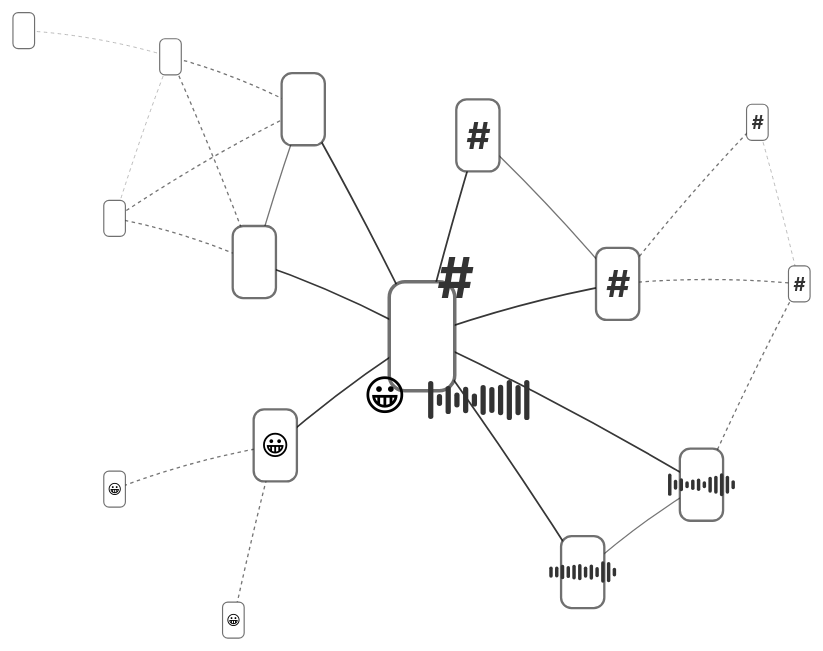
D3 v7 page, settled after 480 driven frames (8 s of simulated time); the page loaded 1 data file(s).


        const svg = d3.select('#viz');
        const vb = svg.attr("viewBox").split(" ").map(Number); // [0,0,1200,700]

        // node sizes
        const nodeW = 75, nodeH = 125;

        // load data
        d3.json("data.json").then(data => {
            // scale positions (your JSON coordinates are small)
            const scaleX = d3.scaleLinear().domain([0, 100]).range([200, vb[2] - 200]);
            const scaleY = d3.scaleLinear().domain([0, 100]).range([100, vb[3] - 100]);

            // map node id → coordinates
            const nodeById = {};
            data.nodes.forEach(n => {
                nodeById[n.id] = {
                    ...n,
                    X: scaleX(n.x),
                    Y: scaleY(n.y)
                };
            });

            // links
            svg.selectAll("path.link")
                .data(data.links)
                .enter()
                .append("path")
                .attr("class", "link")
                .attr("d", d => {
                    const source = nodeById[d.source];
                    const target = nodeById[d.target];

                    // Compute control point for a simple upward/downward curve
                    const cx = (source.X + target.X) / 2;
                    const cy = (source.Y + target.Y) / 2 - 10; // adjust -10 for curve amount

                    return `M${source.X},${source.Y} Q${cx},${cy} ${target.X},${target.Y}`;
                })
                .attr("fill", "none")
                .attr("stroke", d => {
                    const sClass = nodeById[d.source].class;
                    const tClass = nodeById[d.target].class;

                    if (sClass === "main-node" || tClass === "main-node") return "#222"; // bold black
                    if (sClass === "sub-node" || tClass === "sub-node") return "#666"; // muted grey
                    if (sClass === "subsub-node" || tClass === "subsub-node") return "#aaa"; // light grey
                    return "#999";
                })
                .attr("stroke-width", d => {
                    const sClass = nodeById[d.source].class;
                    const tClass = nodeById[d.target].class;

                    if (sClass === "main-node" || tClass === "main-node") return 2;
                    if (sClass === "sub-node" || tClass === "sub-node") return 1.5;
                    if (sClass === "subsub-node" || tClass === "subsub-node") return 1;
                    return 2;
                })
                .attr("stroke-dasharray", d => {
                    const sClass = nodeById[d.source].class;
                    const tClass = nodeById[d.target].class;

                    if (sClass === "subsub-node" || tClass === "subsub-node") return "4,4"; // dashed for smallest
                    return null; // solid for others
                })
                .attr("opacity", 0.9);


            // group for each node node
            const nodeGroups = svg.selectAll("g.node-node")
                .data(data.nodes)
                .enter()
                .append("g")
                .attr("class", d => d.class)
                .attr("transform", d => {
                    const pos = nodeById[d.id];
                    if (d.class === 'sub-node') {
                        const scale = 0.66; // scale factor for sub-nodes
                        return `translate(${pos.X},${pos.Y}) scale(${scale})`;
                    } else if (d.class === 'subsub-node') {
                        const scale = 0.33; // scale factor for sub-nodes
                        return `translate(${pos.X},${pos.Y}) scale(${scale})`;
                    } else {
                        return `translate(${pos.X},${pos.Y})`;
                    }
                });

            // Node
            nodeGroups.append("rect")
                .attr("x", -nodeW / 2)
                .attr("y", -nodeH / 2)
                .attr("width", nodeW)
                .attr("height", nodeH)
                .attr("class", d => `node ${d.class}`);

            // Reaction
            nodeGroups.filter(d => d.reaction)
                .append("text")
                .text("😀")
                .attr("class", "emoji-text")
                .attr('transform', d => d.class === 'main-node' ? `translate(${-nodeW / 2 - 5},${nodeH - 58})` : '');

            // Entity
            nodeGroups.filter(d => d.entity)
                .append("image")
                .attr("href", "person.svg")
                .attr("width", 64)
                .attr("x", -32)
                .attr("y", -32)
                .attr("transform", d => d.class === 'main-node' ? `translate(-42, -${nodeH / 2})` : '');

            // Hashtag
            nodeGroups.filter(d => d.hashtag)
                .append("text")
                .text("#")
                .attr("class", "hashtag-text")
                .attr('transform', d => d.class === 'main-node' ? `translate(${nodeW / 2},${-nodeH + 58})` : '');

            // Waveform
            const BAR_COUNT = 12;
            const BAR_WIDTH = 6;
            const spacing = 4;
            const totalW = BAR_COUNT * (BAR_WIDTH + spacing) - spacing;
            const baseX = -totalW / 2;

            nodeGroups.filter(d => d.audio).each(function (d) {
                const isMain = d.class === 'main-node';
                const waveGroup = d3.select(this)
                    .append('g')
                    .attr('class', 'waveform')
                    .attr('transform', isMain ? `translate(${nodeW - 10},${nodeH - 52})` : `translate(0,0)`);

                const bars = d3.range(BAR_COUNT).map(i => ({
                    i,
                    x: baseX + i * (BAR_WIDTH + spacing),
                    base: 8, // minimum height
                    // randomize frequency & phase so bars move differently — this creates the "audio" feel
                    freq: 1.2 + Math.random() * 1.6,
                    phase: Math.random() * Math.PI * 2,
                    amp: 18 + Math.random() * 24 // amplitude
                }));

                const rects = waveGroup.selectAll('rect')
                    .data(bars)
                    .enter().append('rect')
                    .attr('class', 'wave-bar')
                    .attr('x', b => b.x)
                    .attr('width', BAR_WIDTH)
                    .attr('rx', 3)
                    .attr('y', b => -b.base / 2)
                    .attr('height', b => b.base);

                this.__waveRects = rects;
                this.__waveBars = bars;
                this.__volume = (d.volume == null) ? 1 : Math.max(0, d.volume);
            });

            // Global animation timer for smooth continuous animation
            const start = Date.now();
            d3.timer(function () {
                const t = (Date.now() - start) / 1000; // seconds

                // Slight global pulsation (a "beat") to add life
                const globalBeat = 0.6 + 0.4 * (0.5 + 0.5 * Math.sin(t * 1.1));

                // iterate over all waveform parents
                svg.selectAll('g.waveform').each(function () {
                    const parent = this.parentNode; // the <g> representing the node
                    const rects = this.__waveRects || d3.select(this).selectAll('rect');
                    const bars = this.__waveBars || rects.data();
                    const volume = parent && parent.__data__ && parent.__data__.volume != null ? parent.__data__.volume : 1;

                    // compute a small traveling phase shift across bars so the wave moves horizontally
                    // travel speed can be tuned (0.6 here)
                    const travel = t * 0.6;

                    // update rects directly for frame-by-frame animation
                    rects.each(function (b, i) {
                        // a travelling sinusoid + per-bar freq + small random jitter
                        const travelPhase = travel - i * 0.25; // offset per bar
                        const sine = Math.sin(travelPhase * b.freq + b.phase);

                        // envelope: combine abs(sine) with a faint beat and volume
                        const env = (Math.abs(sine) * 0.9 + 0.1) * globalBeat * (volume || 1);

                        const h = b.base + env * b.amp;
                        d3.select(this)
                            .attr('height', h)
                            .attr('y', -h / 2);
                    });
                });
            });

            function runAnimations(svg) {
                // Animate links (fade in sequentially)
                svg.selectAll("path.link")
                    .attr("opacity", 0)
                    .transition()
                    .delay((d, i) => i * 100)
                    .duration(800)
                    .attr("opacity", 0.9);

                // Animate node groups (scale in with staggered delay)
                svg.selectAll("g")
                    .attr("transform", function (d) {
                        if (!d) return d3.select(this).attr("transform"); // keep existing for links
                        const t = d3.select(this).attr("transform");
                        return t.replace(/scale\([^)]+\)/, "scale(0)");
                    })
                    .style("opacity", 0)
                    .transition()
                    .delay((d, i) => i * 150)
                    .duration(600)
                    .style("opacity", 1)
                    .attr("transform", function (d) {
                        if (!d) return d3.select(this).attr("transform");
                        const t = d3.select(this).attr("transform");
                        if (d.class === "sub-node") return t.replace("scale(0)", "scale(0.66)");
                        if (d.class === "subsub-node") return t.replace("scale(0)", "scale(0.33)");
                        return t.replace("scale(0)", "scale(1)");
                    });

                // Animate emoji bounce once
                svg.selectAll("text.emoji-text")
                    .transition()
                    .delay(1000)
                    .duration(800)
                    .ease(d3.easeBounceOut)
                    .attr("transform", function () {
                        const t = d3.select(this).attr("transform");
                        return t + " scale(1.2)";
                    })
                    .transition()
                    .duration(500)
                    .attr("transform", function () {
                        const t = d3.select(this).attr("transform");
                        return t.replace(/scale\(.*\)/, "scale(1)");
                    });

            }

            runAnimations(svg);
            // ----------------- END ANIMATIONS -----------------

        });

    

### data: data.json
{
 "nodes": [
  {
   "id": 1,
   "x": 50,
   "y": 50,
   "class": "main-node",
   "audio": true,
   "entity": true,
   "reaction": true,
   "hashtag": true
  },
  {
   "id": 2,
   "x": 73,
   "y": 104,
   "class": "sub-node",
   "audio": true,
   "entity": false,
   "reaction": false,
   "hashtag": false
  },
  {
   "id": 3,
   "x": 90,
   "y": 84,
   "class": "sub-node",
   "audio": true,
   "entity": false,
   "reaction": false,
   "hashtag": false
  },
  {
   "id": 4,
   "x": 58,
   "y": 4,
   "class": "sub-node",
   "audio": false,
   "entity": false,
   "reaction": false,
   "hashtag": true
  },
  {
   "id": 5,
   "x": 78,
   "y": 38,
   "class": "sub-node",
   "audio": false,
   "entity": false,
   "reaction": false,
   "hashtag": true
  },
  {
   "id": 6,
   "x": 98,
   "y": 1,
   "class": "subsub-node",
   "audio": false,
   "entity": false,
   "reaction": false,
   "hashtag": true
  },
  {
   "id": 7,
   "x": 104,
   "y": 38,
   "class": "subsub-node",
   "audio": false,
   "entity": false,
   "reaction": false,
   "hashtag": true
  },
  {
   "id": 8,
   "x": 29,
   "y": 75,
   "class": "sub-node",
   "audio": false,
   "entity": false,
   "reaction": true,
   "hashtag": false
  },
  "... 7 more items"
 ],
 "links": [
  {
   "source": 1,
   "target": 2
  },
  {
   "source": 1,
   "target": 3
  },
  {
   "source": 2,
   "target": 3
  },
  {
   "source": 1,
   "target": 4
  },
  {
   "source": 1,
   "target": 5
  },
  {
   "source": 4,
   "target": 5
  },
  {
   "source": 5,
   "target": 6
  },
  {
   "source": 5,
   "target": 7
  },
  "... 14 more items"
 ]
}